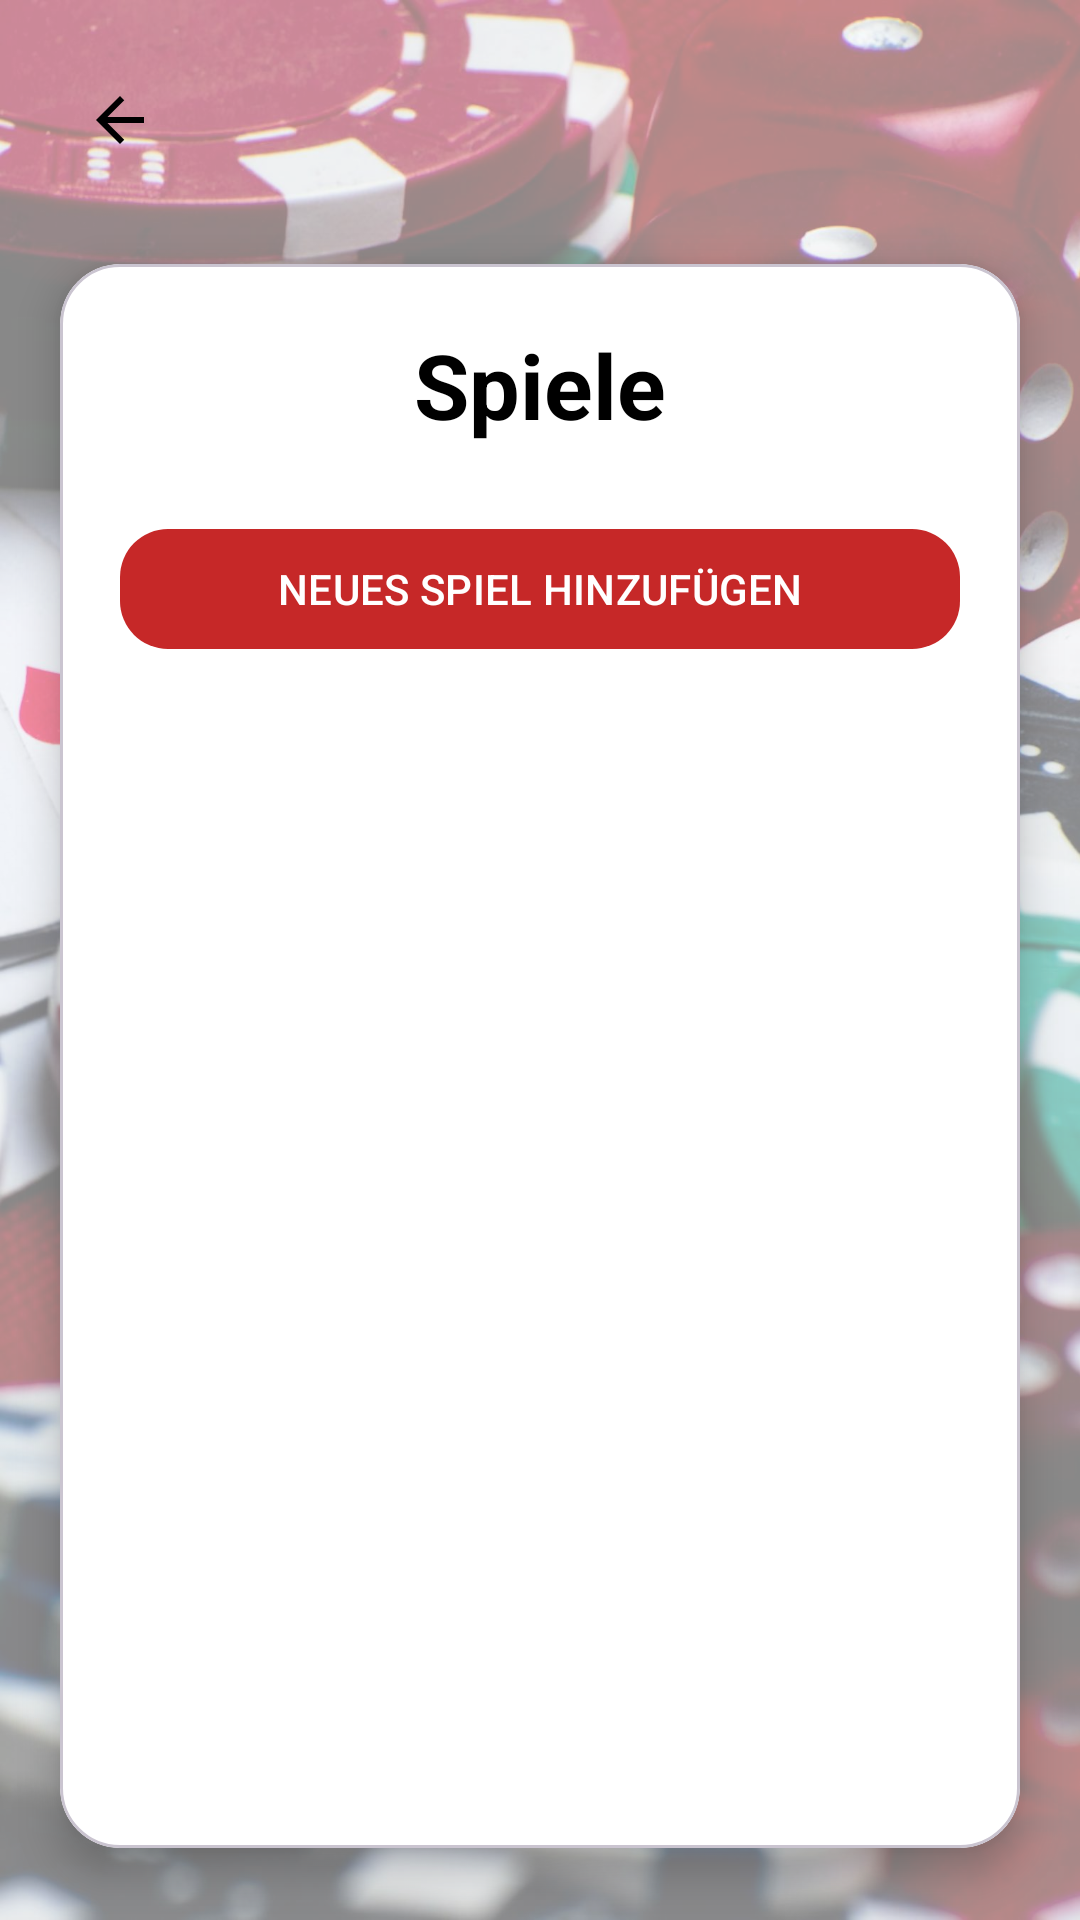

Android layout source for this screen:
<!-- AndroidManifest.xml: application theme Theme.BoardGameApp -->
<!-- res/layout/activity_new_game.xml -->
<?xml version="1.0" encoding="utf-8"?>
<androidx.constraintlayout.widget.ConstraintLayout
    xmlns:android="http://schemas.android.com/apk/res/android"
    xmlns:app="http://schemas.android.com/apk/res-auto"
    android:layout_width="match_parent"
    android:layout_height="match_parent">

    
    <ImageView
        android:id="@+id/ivBackground"
        android:layout_width="match_parent"
        android:layout_height="match_parent"
        android:contentDescription="@null"
        android:scaleType="centerCrop"
        android:src="@drawable/bg_main" />

    
    <View
        android:id="@+id/vOverlay"
        android:layout_width="match_parent"
        android:layout_height="match_parent"
        android:background="#88FFFFFF"/>

    
    <ImageButton
        android:id="@+id/btnBack"
        android:layout_width="48dp"
        android:layout_height="48dp"
        android:layout_marginStart="16dp"
        android:layout_marginTop="16dp"
        android:background="@android:color/transparent"
        android:contentDescription="@string/back_button_description"
        android:src="@drawable/ic_arrow_back"
        app:layout_constraintStart_toStartOf="parent"
        app:layout_constraintTop_toTopOf="parent"/>

    
    <com.google.android.material.card.MaterialCardView
        android:id="@+id/cardGamesContent"
        android:layout_width="0dp"
        android:layout_height="0dp"
        android:layout_marginStart="20dp"
        android:layout_marginEnd="20dp"
        android:layout_marginTop="24dp"
        android:layout_marginBottom="24dp"
        app:cardBackgroundColor="@android:color/white"
        app:cardCornerRadius="20dp"
        app:cardElevation="8dp"
        app:layout_constraintTop_toBottomOf="@id/btnBack"
        app:layout_constraintBottom_toBottomOf="parent"
        app:layout_constraintStart_toStartOf="parent"
        app:layout_constraintEnd_toEndOf="parent">

        
        <androidx.constraintlayout.widget.ConstraintLayout
            android:layout_width="match_parent"
            android:layout_height="match_parent"
            android:padding="20dp">

            
            <TextView
                android:id="@+id/tvGamesTitle"
                android:layout_width="0dp"
                android:layout_height="wrap_content"
                android:text="@string/games_title"
                android:textColor="@android:color/black"
                android:textSize="30sp"
                android:textStyle="bold"
                android:gravity="center"
                app:layout_constraintTop_toTopOf="parent"
                app:layout_constraintStart_toStartOf="parent"
                app:layout_constraintEnd_toEndOf="parent"/>

            
            <com.google.android.material.button.MaterialButton
                android:id="@+id/btnAddGame"
                android:layout_width="0dp"
                android:layout_height="48dp"
                android:layout_marginTop="24dp"
                android:text="@string/add_game_button"
                android:textColor="@android:color/white"
                android:textAllCaps="true"
                android:elevation="4dp"
                app:backgroundTint="#C62828"
                app:cornerRadius="16dp"
                app:layout_constraintTop_toBottomOf="@id/tvGamesTitle"
                app:layout_constraintStart_toStartOf="parent"
                app:layout_constraintEnd_toEndOf="parent"/>

            
            <androidx.recyclerview.widget.RecyclerView
                android:id="@+id/rvGames"
                android:layout_width="0dp"
                android:layout_height="0dp"
                android:layout_marginTop="16dp"
                android:clipToPadding="false"
                android:paddingBottom="8dp"
                app:layout_constraintTop_toBottomOf="@id/btnAddGame"
                app:layout_constraintBottom_toBottomOf="parent"
                app:layout_constraintStart_toStartOf="parent"
                app:layout_constraintEnd_toEndOf="parent"/>

        </androidx.constraintlayout.widget.ConstraintLayout>

    </com.google.android.material.card.MaterialCardView>

</androidx.constraintlayout.widget.ConstraintLayout>
<!-- resources referenced by this layout -->
<resources>
  <!-- drawable bg_main: jpg bitmap (drawable, 228878 bytes) -->
  <!-- drawable ic_arrow_back (drawable) -->
  <vector xmlns:android="http://schemas.android.com/apk/res/android"
      android:width="24dp"
      android:height="24dp"
      android:viewportWidth="24"
      android:viewportHeight="24">
  
      <path
          android:fillColor="@android:color/black"
          android:pathData="M20,11H7.83l5.59,-5.59L12,4l-8,8 8,8 1.41,-1.41L7.83,13H20v-2z"/>
  </vector>
  <string name="add_game_button">Neues Spiel hinzufügen</string>
  <string name="back_button_description">Zurück</string>
  <string name="games_title">Spiele</string>
  <style name="Theme.BoardGameApp" parent="Theme.Material3.DayNight.NoActionBar">
          
          
      </style>
</resources>
